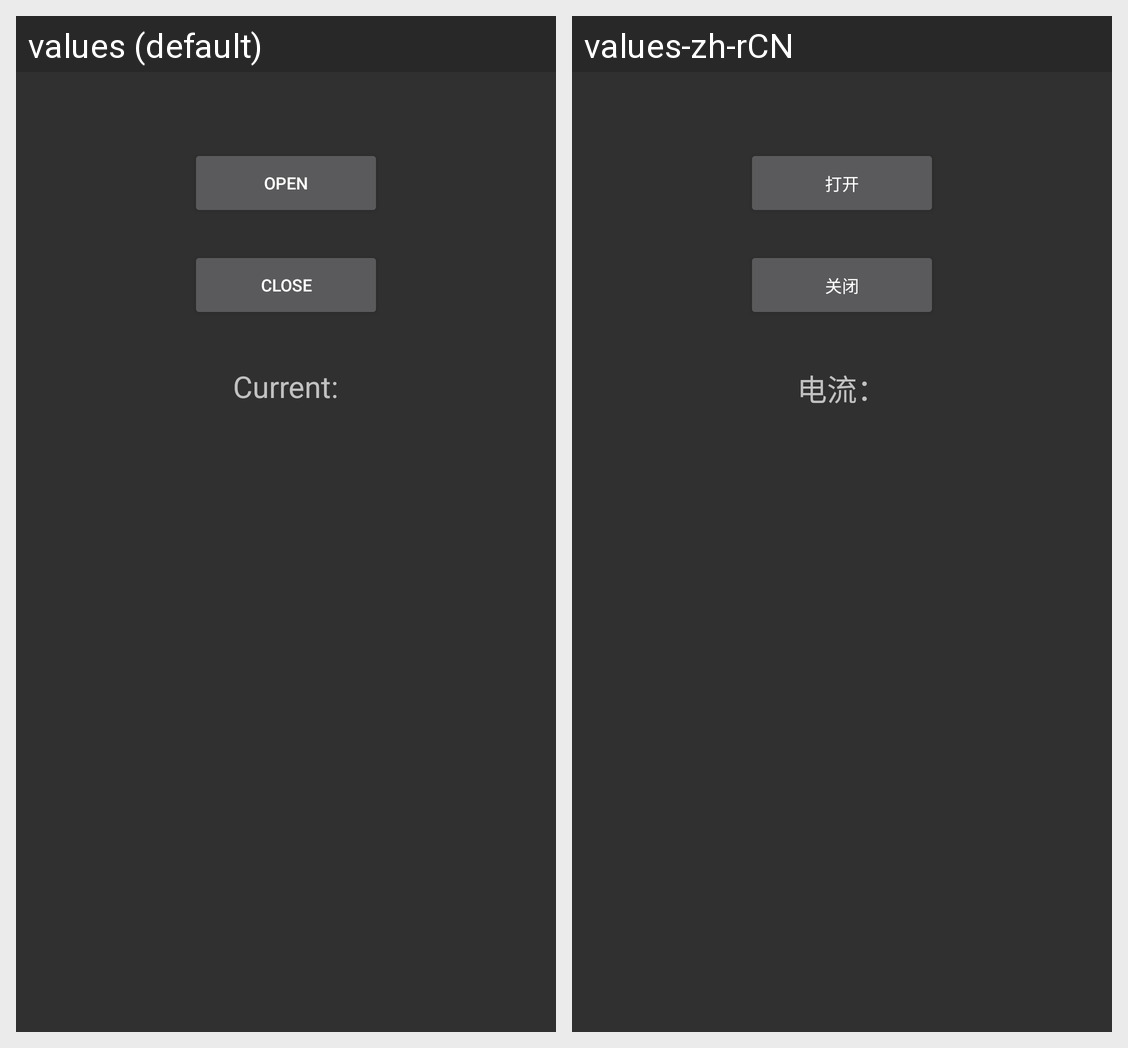

Locale-by-locale string values for the Android screen shown in this grid:
Android screen res/layout/contactor_test.xml rendered under 2 locales, left to right: values (default), values-zh-rCN. Device: Nexus 5 (rendered at 1080×1920; each locale shown at half size, 540×960, under a caption strip naming it); theme android:Theme.Material.
Strings drawn on this screen, with the default value and each locale's value (text and hints the layout hard-codes, and strings that could not be matched under every locale, appear in the picture but are not listed):

open
  values: open
  values-zh-rCN: 打开

close
  values: close
  values-zh-rCN: 关闭

electricity
  values: Current:
  values-zh-rCN: 电流：
